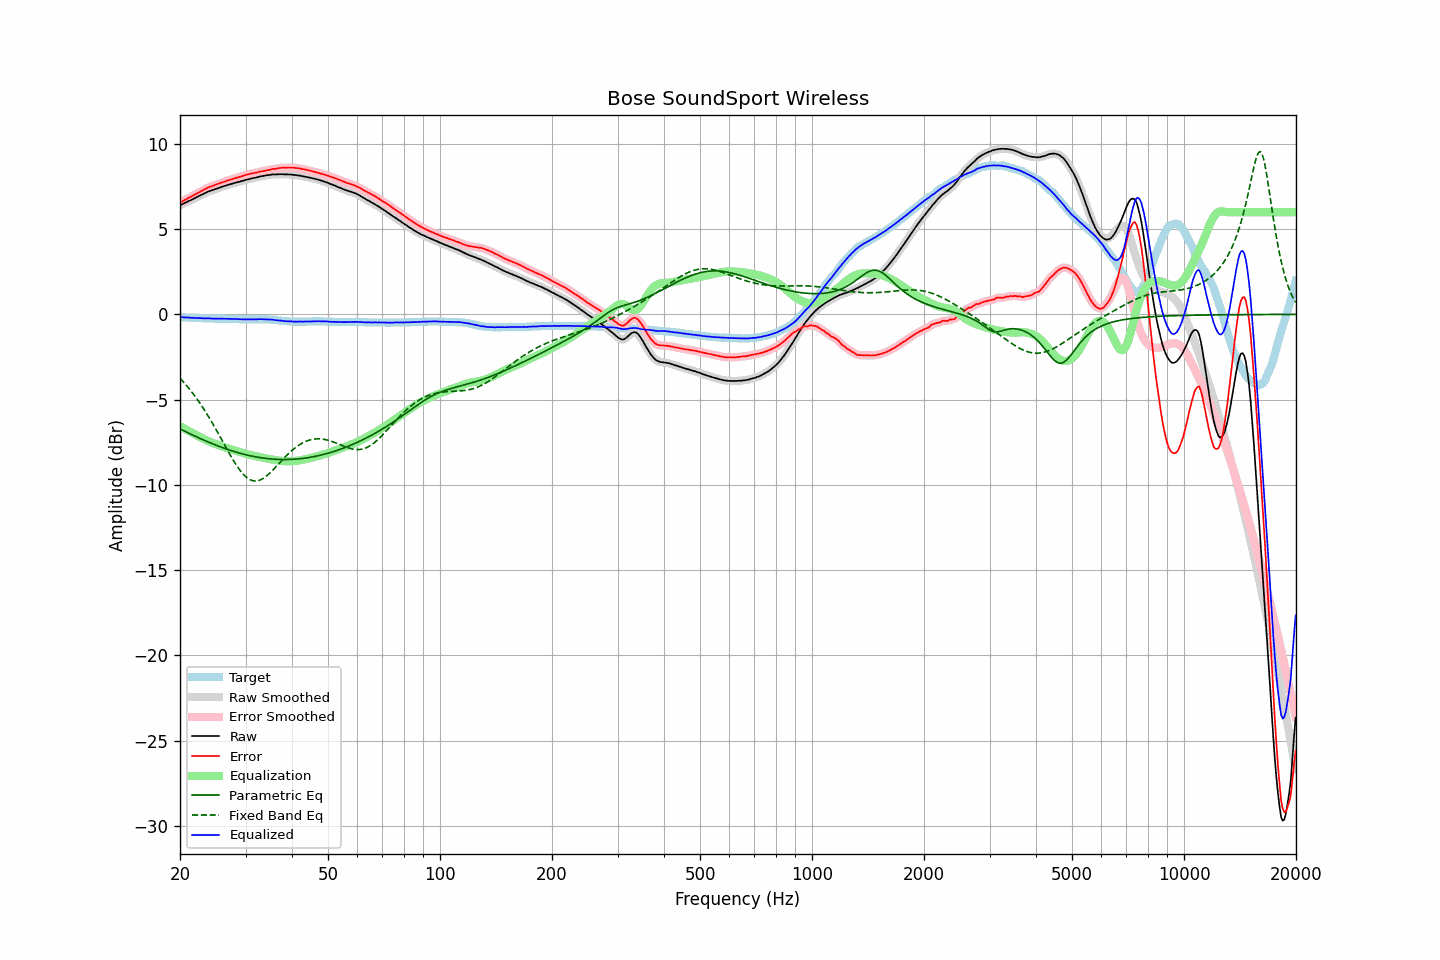

Values plotted in this chart, from the file beside it:
frequency, raw, error, smoothed, error_smoothed, equalization, parametric_eq, fixed_band_eq, equalized_raw, equalized_smoothed, target
20.00, 6.40, 6.57, 6.40, 6.56, -6.56, -6.72, -3.74, -0.16, -0.16, -0.16
20.20, 6.44, 6.61, 6.45, 6.61, -6.61, -6.76, -3.84, -0.17, -0.17, -0.16
20.40, 6.49, 6.67, 6.49, 6.66, -6.66, -6.81, -3.95, -0.17, -0.17, -0.17
20.61, 6.53, 6.71, 6.54, 6.71, -6.71, -6.86, -4.06, -0.18, -0.18, -0.17
20.81, 6.59, 6.77, 6.59, 6.77, -6.76, -6.90, -4.16, -0.18, -0.18, -0.18
21.02, 6.63, 6.82, 6.63, 6.81, -6.81, -6.95, -4.28, -0.18, -0.18, -0.18
21.23, 6.67, 6.87, 6.67, 6.87, -6.87, -6.99, -4.39, -0.19, -0.19, -0.19
21.44, 6.72, 6.91, 6.72, 6.91, -6.92, -7.04, -4.51, -0.20, -0.20, -0.19
21.66, 6.76, 6.97, 6.77, 6.97, -6.97, -7.08, -4.63, -0.20, -0.20, -0.20
21.87, 6.82, 7.02, 6.81, 7.02, -7.02, -7.13, -4.76, -0.20, -0.20, -0.20
22.09, 6.86, 7.08, 6.86, 7.07, -7.07, -7.17, -4.89, -0.20, -0.21, -0.21
22.31, 6.91, 7.12, 6.91, 7.12, -7.12, -7.21, -5.02, -0.22, -0.21, -0.21
22.54, 6.95, 7.17, 6.95, 7.17, -7.17, -7.26, -5.16, -0.22, -0.22, -0.21
22.76, 7.00, 7.23, 7.00, 7.22, -7.22, -7.30, -5.29, -0.22, -0.22, -0.22
22.99, 7.04, 7.27, 7.05, 7.27, -7.27, -7.34, -5.44, -0.23, -0.23, -0.22
23.22, 7.09, 7.33, 7.09, 7.32, -7.32, -7.38, -5.58, -0.23, -0.23, -0.23
23.45, 7.13, 7.37, 7.14, 7.37, -7.37, -7.42, -5.73, -0.23, -0.23, -0.23
23.69, 7.18, 7.42, 7.18, 7.42, -7.41, -7.46, -5.88, -0.23, -0.23, -0.23
23.92, 7.22, 7.47, 7.22, 7.46, -7.45, -7.50, -6.04, -0.23, -0.23, -0.24
24.16, 7.25, 7.50, 7.26, 7.50, -7.49, -7.54, -6.19, -0.24, -0.24, -0.24
24.40, 7.28, 7.53, 7.29, 7.53, -7.53, -7.58, -6.35, -0.25, -0.25, -0.24
24.65, 7.31, 7.56, 7.32, 7.56, -7.57, -7.62, -6.52, -0.25, -0.25, -0.24
24.89, 7.36, 7.61, 7.35, 7.60, -7.60, -7.66, -6.68, -0.25, -0.25, -0.25
25.14, 7.38, 7.64, 7.38, 7.64, -7.64, -7.69, -6.85, -0.25, -0.25, -0.25
25.39, 7.42, 7.67, 7.42, 7.67, -7.67, -7.73, -7.02, -0.25, -0.25, -0.25
25.65, 7.45, 7.71, 7.45, 7.70, -7.70, -7.76, -7.19, -0.25, -0.25, -0.25
25.91, 7.48, 7.74, 7.48, 7.74, -7.74, -7.80, -7.36, -0.25, -0.25, -0.25
26.16, 7.51, 7.77, 7.52, 7.77, -7.77, -7.83, -7.53, -0.25, -0.25, -0.25
26.43, 7.54, 7.80, 7.54, 7.80, -7.80, -7.87, -7.70, -0.26, -0.26, -0.25
26.69, 7.57, 7.84, 7.58, 7.83, -7.83, -7.90, -7.87, -0.26, -0.26, -0.26
26.96, 7.60, 7.87, 7.60, 7.87, -7.86, -7.93, -8.04, -0.26, -0.26, -0.26
27.23, 7.63, 7.90, 7.63, 7.89, -7.89, -7.96, -8.21, -0.26, -0.26, -0.26
27.50, 7.65, 7.92, 7.66, 7.92, -7.92, -7.99, -8.37, -0.27, -0.26, -0.26
27.77, 7.68, 7.95, 7.68, 7.95, -7.95, -8.02, -8.53, -0.27, -0.27, -0.26
28.05, 7.71, 7.99, 7.71, 7.98, -7.98, -8.05, -8.69, -0.27, -0.27, -0.27
28.33, 7.73, 8.01, 7.74, 8.01, -8.01, -8.08, -8.83, -0.27, -0.27, -0.27
28.62, 7.76, 8.04, 7.76, 8.04, -8.04, -8.11, -8.97, -0.27, -0.28, -0.27
28.90, 7.78, 8.07, 7.79, 8.06, -8.07, -8.14, -9.11, -0.28, -0.28, -0.28
29.19, 7.81, 8.10, 7.81, 8.09, -8.10, -8.16, -9.23, -0.28, -0.29, -0.28
29.48, 7.83, 8.12, 7.84, 8.12, -8.13, -8.19, -9.34, -0.29, -0.29, -0.28
29.78, 7.86, 8.16, 7.87, 8.15, -8.15, -8.21, -9.44, -0.29, -0.29, -0.29
30.08, 7.89, 8.19, 7.89, 8.18, -8.18, -8.23, -9.53, -0.29, -0.29, -0.29
30.38, 7.91, 8.21, 7.92, 8.21, -8.20, -8.26, -9.61, -0.29, -0.29, -0.29
30.68, 7.93, 8.23, 7.94, 8.23, -8.23, -8.28, -9.67, -0.29, -0.29, -0.29
30.99, 7.96, 8.26, 7.96, 8.25, -8.25, -8.30, -9.71, -0.29, -0.29, -0.29
31.30, 7.98, 8.28, 7.98, 8.27, -8.27, -8.32, -9.75, -0.29, -0.29, -0.29
31.61, 8.00, 8.29, 8.00, 8.29, -8.29, -8.34, -9.77, -0.29, -0.29, -0.28
31.93, 8.02, 8.31, 8.02, 8.31, -8.31, -8.36, -9.77, -0.29, -0.29, -0.28
32.24, 8.04, 8.33, 8.05, 8.33, -8.33, -8.37, -9.76, -0.29, -0.28, -0.28
32.57, 8.07, 8.36, 8.07, 8.35, -8.35, -8.39, -9.74, -0.28, -0.28, -0.28
32.89, 8.09, 8.38, 8.09, 8.38, -8.37, -8.40, -9.71, -0.28, -0.28, -0.28
33.22, 8.11, 8.40, 8.11, 8.39, -8.39, -8.42, -9.66, -0.28, -0.28, -0.28
33.55, 8.12, 8.41, 8.13, 8.41, -8.41, -8.43, -9.61, -0.29, -0.28, -0.28
33.89, 8.14, 8.43, 8.15, 8.43, -8.43, -8.44, -9.54, -0.29, -0.29, -0.28
34.23, 8.16, 8.46, 8.16, 8.45, -8.45, -8.45, -9.47, -0.29, -0.29, -0.29
34.57, 8.17, 8.47, 8.18, 8.47, -8.47, -8.47, -9.38, -0.30, -0.30, -0.29
34.92, 8.18, 8.49, 8.19, 8.49, -8.49, -8.47, -9.30, -0.30, -0.30, -0.30
35.27, 8.20, 8.52, 8.20, 8.51, -8.51, -8.48, -9.20, -0.30, -0.31, -0.31
35.62, 8.21, 8.54, 8.21, 8.53, -8.52, -8.49, -9.11, -0.31, -0.32, -0.32
35.97, 8.20, 8.53, 8.21, 8.54, -8.54, -8.50, -9.01, -0.34, -0.33, -0.32
... 635 more rows
